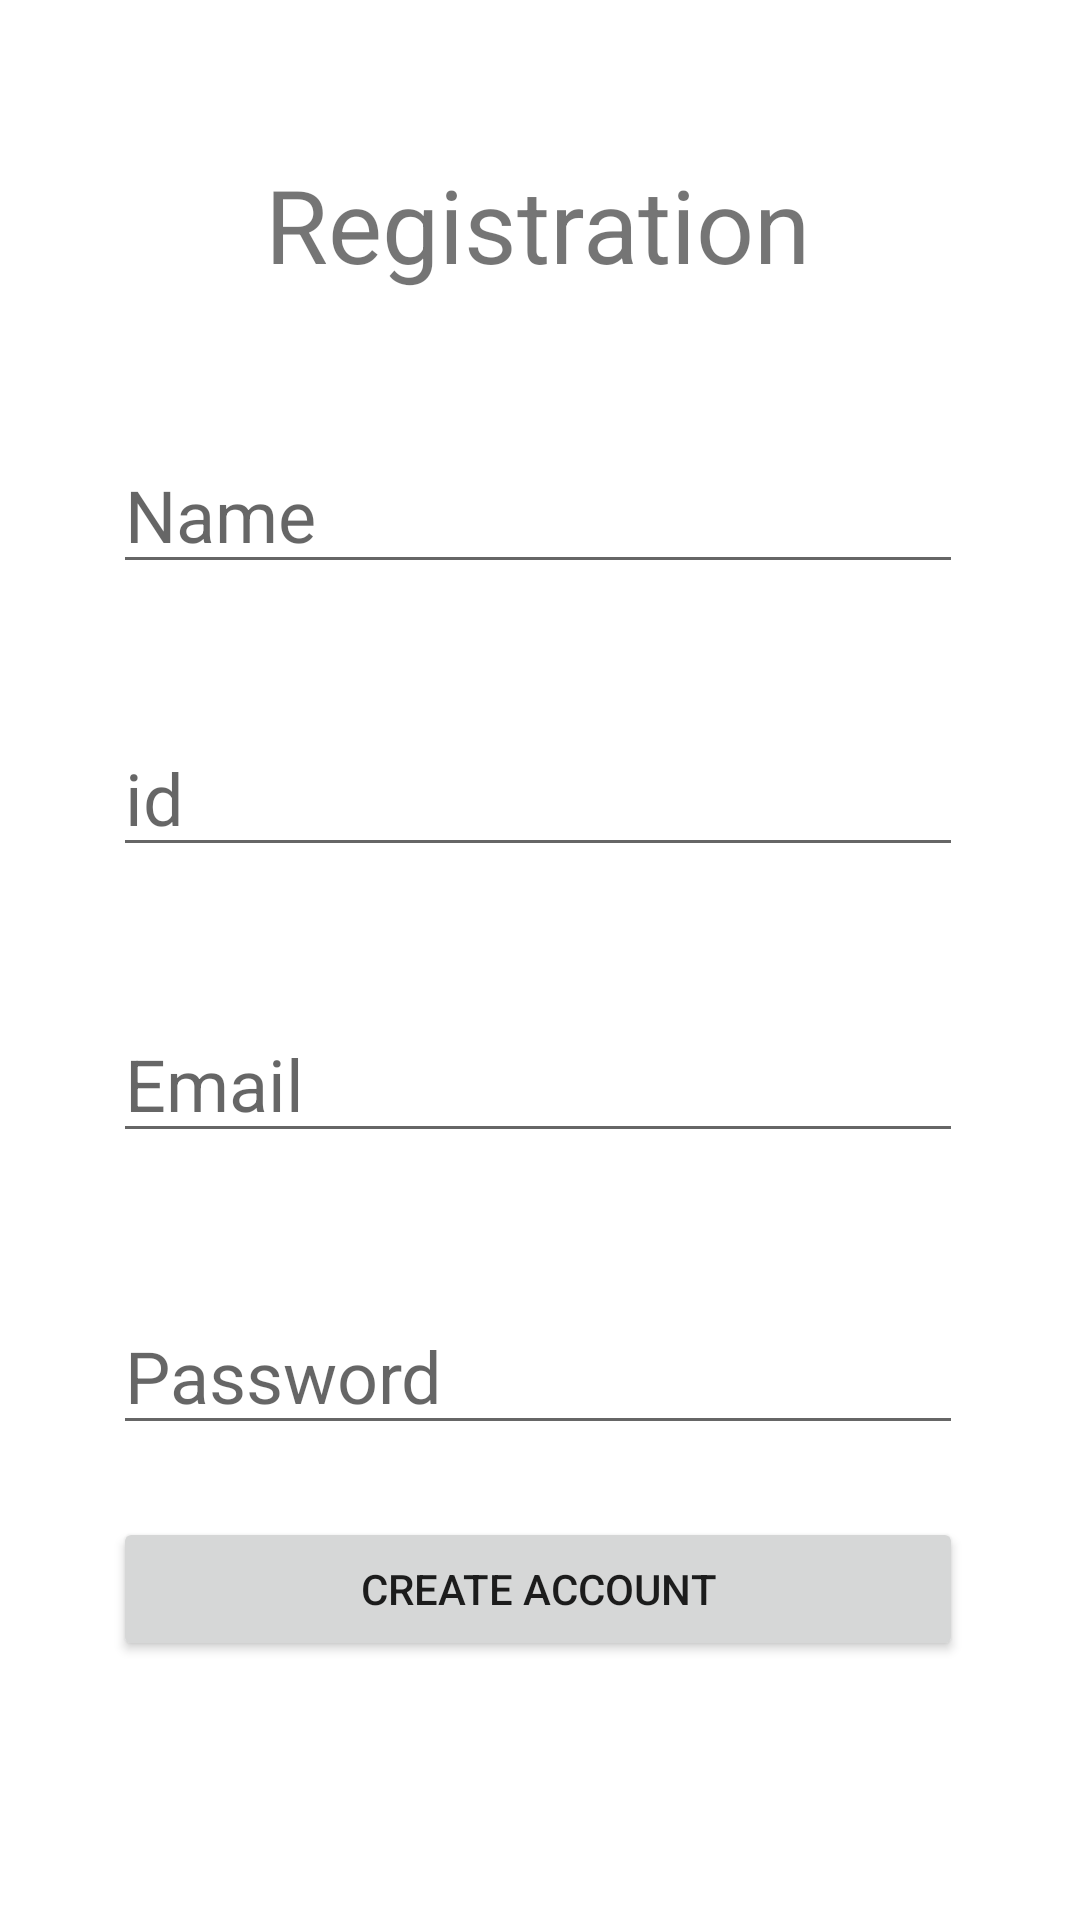

Android layout source for this screen:
<!-- AndroidManifest.xml: application theme Theme.JustChat -->
<!-- res/layout/activity_registration.xml -->
<?xml version="1.0" encoding="utf-8"?>
<androidx.constraintlayout.widget.ConstraintLayout xmlns:android="http://schemas.android.com/apk/res/android"
    xmlns:app="http://schemas.android.com/apk/res-auto"
    xmlns:tools="http://schemas.android.com/tools"
    android:layout_width="match_parent"
    android:layout_height="match_parent">

    <TextView
        android:id="@+id/registrationLabel"
        android:layout_width="wrap_content"
        android:layout_height="wrap_content"
        android:layout_marginTop="52dp"
        android:text="Registration"
        android:textSize="34sp"
        app:layout_constraintEnd_toEndOf="parent"
        app:layout_constraintHorizontal_bias="0.497"
        app:layout_constraintStart_toStartOf="parent"
        app:layout_constraintTop_toTopOf="parent" />

    <EditText
        android:id="@+id/registration_et_name"
        android:layout_width="wrap_content"
        android:layout_height="wrap_content"
        android:layout_marginTop="48dp"
        android:ems="10"
        android:hint="Name"
        android:inputType="textPersonName"
        android:textSize="24sp"
        app:layout_constraintEnd_toEndOf="@+id/registrationLabel"
        app:layout_constraintStart_toStartOf="@+id/registrationLabel"
        app:layout_constraintTop_toBottomOf="@+id/registrationLabel" />

    <EditText
        android:id="@+id/registration_et_id"
        android:layout_width="wrap_content"
        android:layout_height="wrap_content"
        android:layout_marginTop="45dp"
        android:ems="10"
        android:hint="id"
        android:inputType="textPersonName"
        android:textSize="24sp"
        app:layout_constraintEnd_toEndOf="@+id/registration_et_name"
        app:layout_constraintStart_toStartOf="@+id/registration_et_name"
        app:layout_constraintTop_toBottomOf="@+id/registration_et_name" />

    <EditText
        android:id="@+id/registration_et_email"
        android:layout_width="wrap_content"
        android:layout_height="wrap_content"
        android:layout_marginTop="46dp"
        android:ems="10"
        android:hint="Email"
        android:inputType="textPersonName"
        android:textSize="24sp"
        app:layout_constraintEnd_toEndOf="@+id/registration_et_id"
        app:layout_constraintStart_toStartOf="@+id/registration_et_id"
        app:layout_constraintTop_toBottomOf="@+id/registration_et_id" />

    <EditText
        android:id="@+id/registration_et_password"
        android:layout_width="wrap_content"
        android:layout_height="wrap_content"
        android:layout_marginTop="48dp"
        android:ems="10"
        android:hint="Password"
        android:inputType="textPersonName"
        android:textSize="24sp"
        app:layout_constraintEnd_toEndOf="@+id/registration_et_email"
        app:layout_constraintHorizontal_bias="0.0"
        app:layout_constraintStart_toStartOf="@+id/registration_et_email"
        app:layout_constraintTop_toBottomOf="@+id/registration_et_email" />

    <Button
        android:id="@+id/registration_button"
        android:layout_width="0dp"
        android:layout_height="wrap_content"
        android:layout_marginTop="24dp"
        android:text="Create Account"
        app:layout_constraintEnd_toEndOf="@+id/registration_et_password"
        app:layout_constraintStart_toStartOf="@+id/registration_et_password"
        app:layout_constraintTop_toBottomOf="@+id/registration_et_password" />
</androidx.constraintlayout.widget.ConstraintLayout>
<!-- resources referenced by this layout -->
<resources>
  <style name="Theme.JustChat" parent="Theme.MaterialComponents.DayNight.NoActionBar">
          
          <item name="colorPrimary">@color/purple_500</item>
          <item name="colorPrimaryVariant">@color/purple_700</item>
          <item name="colorOnPrimary">@color/white</item>
          
          <item name="colorSecondary">@color/teal_200</item>
          <item name="colorSecondaryVariant">@color/teal_700</item>
          <item name="colorOnSecondary">@color/black</item>
          
          <item name="android:statusBarColor" tools:targetApi="l">?attr/colorPrimaryVariant</item>
          
      </style>
  <!-- not gathered from this repository: default colours our renderer supplied (Android Studio template values) -->
  <color name="purple_500">#FF6200EE</color>
  <color name="purple_700">#FF3700B3</color>
  <color name="teal_200">#FF03DAC5</color>
  <color name="teal_700">#FF018786</color>
  <color name="black">#FF000000</color>
  <color name="white">#FFFFFFFF</color>
</resources>
